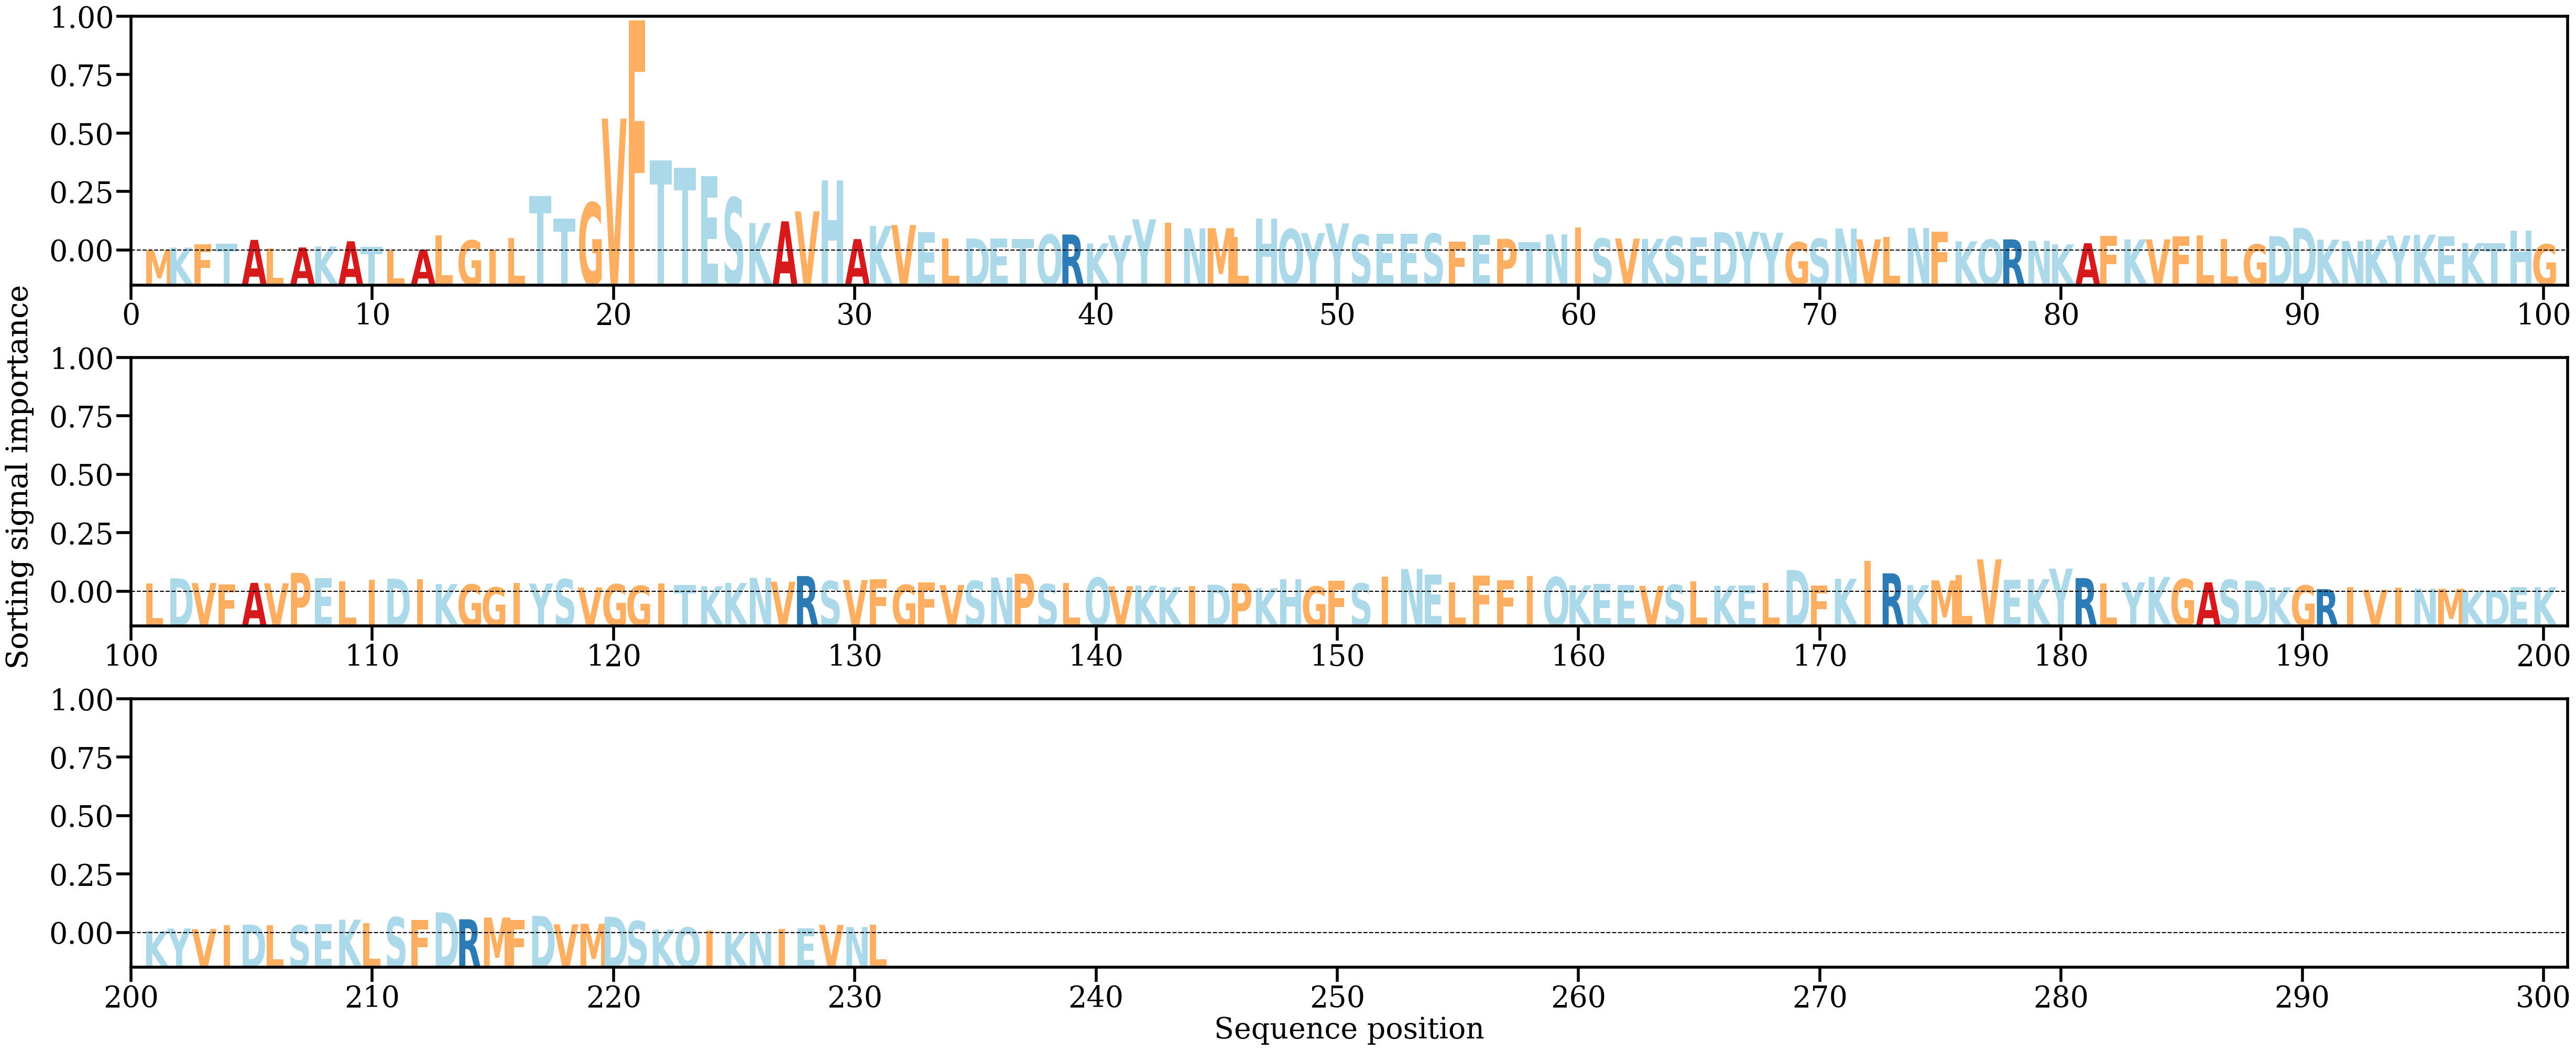

The data file committed next to this chart (first rows):
AA, Alpha
M, [0.00018721]
K, [0.00098568]
F, [0.00187996]
T, [0.00210759]
A, [0.00317681]
L, [0.00067319]
A, [0.00102376]
K, [0.00131056]
A, [0.00278942]
T, [0.00115847]
L, [0.00018222]
A, [0.0004229]
L, [0.00441014]
G, [0.00303236]
I, [0.00024189]
L, [0.00378711]
T, [0.01559447]
T, [0.00921925]
G, [0.01378105]
V, [0.03767942]
F, [0.06562521]
T, [0.02584512]
T, [0.02377247]
E, [0.02125322]
S, [0.01520258]
K, [0.00798589]
A, [0.0084626]
V, [0.0112739]
H, [0.02018764]
A, [0.00340346]
K, [0.00713311]
V, [0.0074032]
E, [0.00532914]
L, [0.00361421]
D, [0.00355454]
E, [0.00362053]
T, [0.00348558]
Q, [0.00464907]
R, [0.00470934]
K, [0.00217701]
Y, [0.00444004]
Y, [0.00902748]
I, [0.0080728]
N, [0.00644922]
M, [0.00651736]
L, [0.00397656]
H, [0.0092218]
Q, [0.00622898]
Y, [0.00511353]
Y, [0.00785881]
S, [0.00463682]
E, [0.00484214]
E, [0.00493412]
S, [0.00493467]
F, [0.00268649]
E, [0.00455812]
P, [0.00346677]
T, [0.00248702]
N, [0.00477502]
I, [0.00666133]
... 171 more rows
